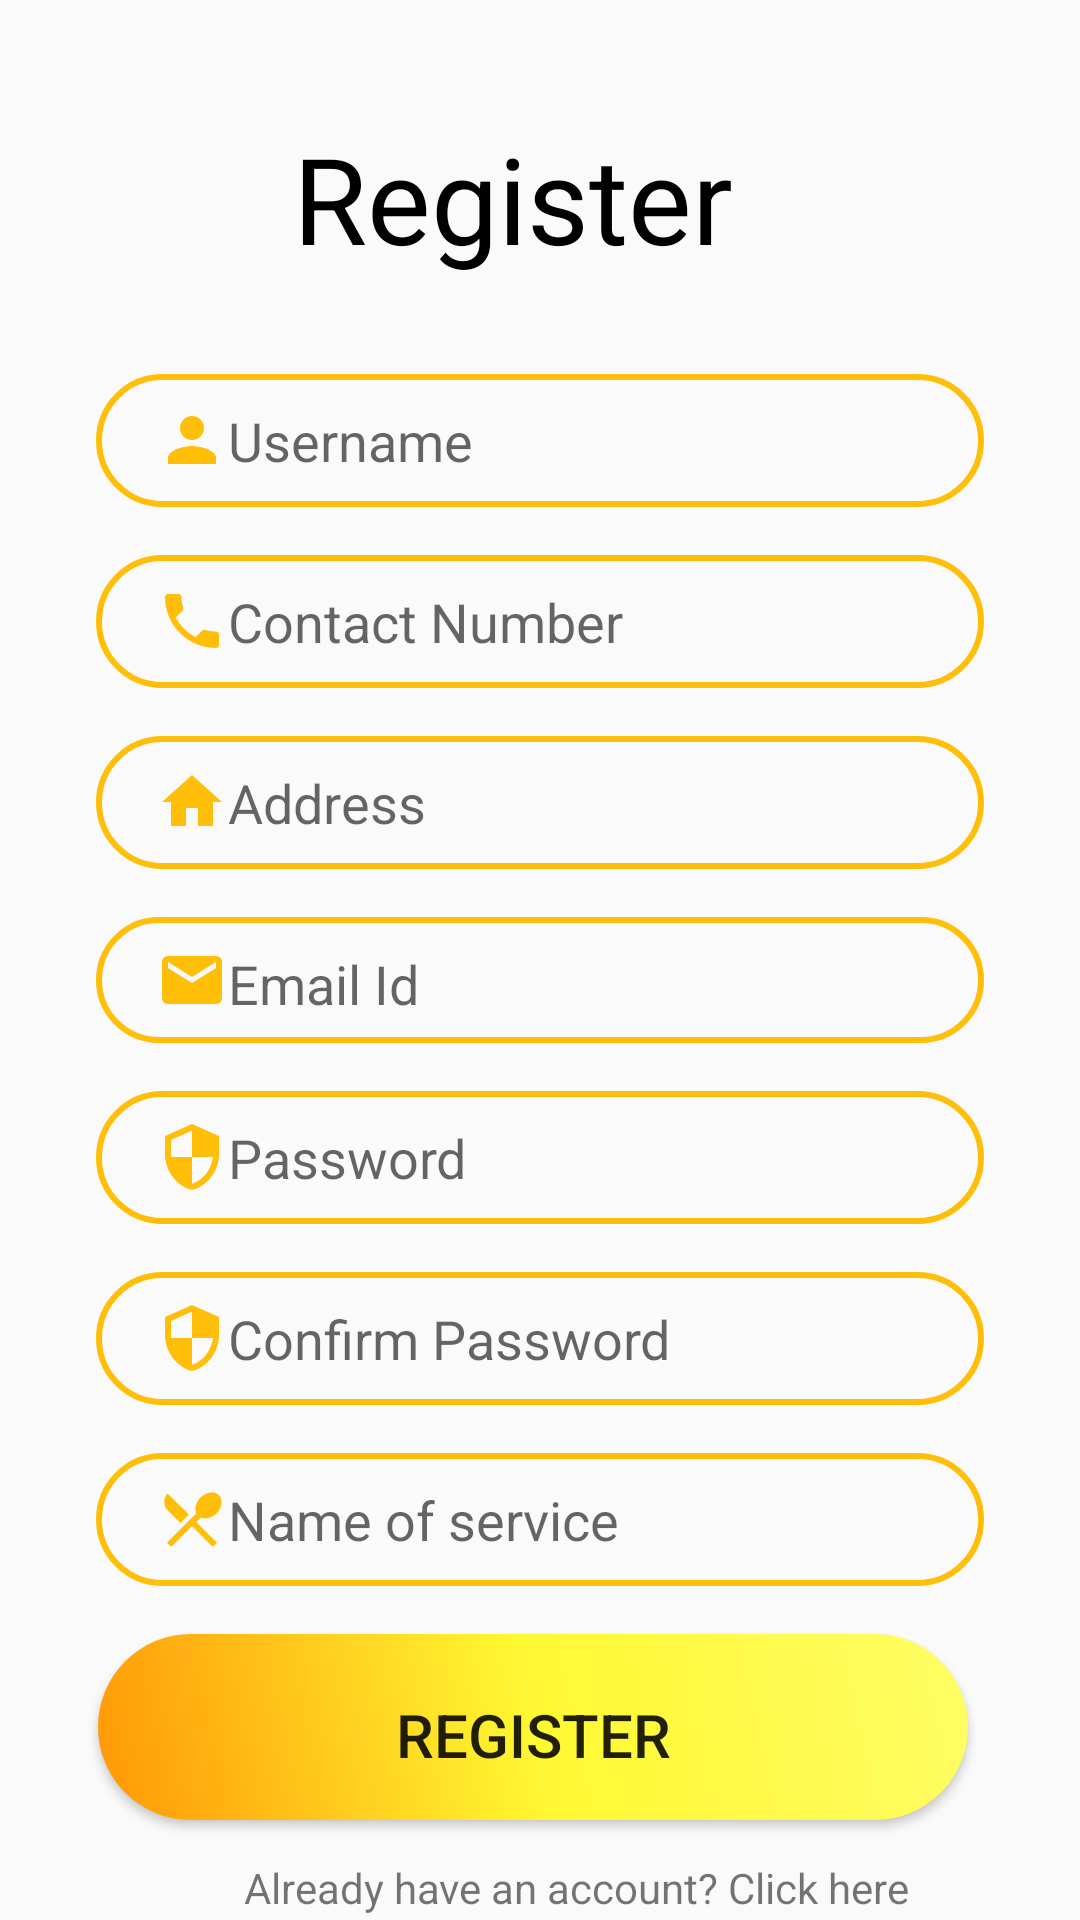

This screen was rendered from an Android layout file. Write that file and the resources it references.
<!-- AndroidManifest.xml: application theme Theme.MAdProject -->
<!-- res/layout/activity_caterer__register.xml -->
<?xml version="1.0" encoding="utf-8"?>
<androidx.constraintlayout.widget.ConstraintLayout xmlns:android="http://schemas.android.com/apk/res/android"
    xmlns:app="http://schemas.android.com/apk/res-auto"
    xmlns:tools="http://schemas.android.com/tools"
    android:layout_width="match_parent"
    android:layout_height="match_parent"
    tools:context=".Caterer_Register">

    <ImageView
        android:layout_width="120dp"
        android:layout_height="100dp"
        android:layout_gravity="center"
        android:layout_marginStart="24dp"
        android:layout_marginLeft="64dp"
        android:layout_marginTop="8dp"
        android:layout_marginEnd="8dp"
        android:layout_marginRight="8dp"
        android:paddingLeft="10dp"
        android:src="@drawable/images"
        app:layout_constraintEnd_toStartOf="@+id/logo"
        app:layout_constraintStart_toStartOf="parent"
        app:layout_constraintTop_toTopOf="parent" />


    <TextView
        android:id="@+id/logo"
        android:layout_width="180dp"
        android:layout_height="wrap_content"
        android:layout_marginStart="64dp"
        android:layout_marginLeft="24dp"
        android:layout_marginTop="8dp"
        android:layout_marginEnd="8dp"
        android:layout_marginRight="8dp"
        android:layout_marginBottom="8dp"
        android:text="Register"
        android:textColor="@android:color/black"
        android:textSize="40sp"
        app:layout_constraintBottom_toBottomOf="parent"
        app:layout_constraintEnd_toEndOf="parent"
        app:layout_constraintHorizontal_bias="0.497"
        app:layout_constraintStart_toStartOf="parent"
        app:layout_constraintTop_toTopOf="parent"
        app:layout_constraintVertical_bias="0.055" />

    <EditText
        android:id="@+id/cusername"
        android:layout_width="0dp"
        android:layout_height="wrap_content"
        android:layout_marginStart="32dp"
        android:layout_marginLeft="32dp"
        android:layout_marginTop="32dp"
        android:layout_marginEnd="32dp"
        android:layout_marginRight="32dp"
        android:background="@drawable/input_bg"
        android:drawableLeft="@drawable/ic_baseline_person_24"
        android:ems="10"
        android:hint="Username"
        android:inputType="textPersonName"
        android:paddingLeft="20dp"
        android:paddingTop="10dp"
        android:paddingRight="10dp"
        android:paddingBottom="10dp"
        android:textColor="@android:color/background_dark"
        app:layout_constraintEnd_toEndOf="parent"
        app:layout_constraintStart_toStartOf="parent"
        app:layout_constraintTop_toBottomOf="@+id/logo"
        />

    <EditText
        android:id="@+id/cPhoneno"
        android:layout_width="0dp"
        android:layout_height="wrap_content"
        android:layout_marginStart="32dp"
        android:layout_marginLeft="32dp"
        android:layout_marginTop="16dp"
        android:layout_marginEnd="32dp"
        android:layout_marginRight="32dp"
        android:background="@drawable/input_bg"
        android:drawableLeft="@drawable/ic_baseline_phone_24"
        android:ems="10"
        android:hint="Contact Number"
        android:inputType="number"
        android:paddingLeft="20dp"
        android:paddingTop="10dp"
        android:paddingRight="10dp"
        android:paddingBottom="10dp"
        app:layout_constraintEnd_toEndOf="parent"
        app:layout_constraintStart_toStartOf="parent"
        app:layout_constraintTop_toBottomOf="@+id/cusername" />

    <EditText
        android:id="@+id/cAddress"
        android:layout_width="0dp"
        android:layout_height="wrap_content"
        android:layout_marginStart="32dp"
        android:layout_marginLeft="32dp"
        android:layout_marginTop="16dp"
        android:layout_marginEnd="32dp"
        android:layout_marginRight="32dp"
        android:background="@drawable/input_bg"
        android:drawableLeft="@drawable/ic_baseline_home_24"
        android:ems="10"
        android:hint="Address"
        android:inputType="textPostalAddress"
        android:paddingLeft="20dp"
        android:paddingTop="10dp"
        android:paddingRight="10dp"
        android:paddingBottom="10dp"
        app:layout_constraintEnd_toEndOf="parent"
        app:layout_constraintStart_toStartOf="parent"
        app:layout_constraintTop_toBottomOf="@+id/cPhoneno" />

    <EditText
        android:id="@+id/cemailid"
        android:layout_width="0dp"
        android:layout_height="42dp"
        android:layout_marginStart="32dp"
        android:layout_marginLeft="32dp"
        android:layout_marginTop="16dp"
        android:layout_marginEnd="32dp"
        android:layout_marginRight="32dp"
        android:background="@drawable/input_bg"
        android:drawableLeft="@drawable/ic_baseline_email_24"
        android:ems="10"
        android:hint="Email Id"
        android:inputType="textEmailAddress"
        android:paddingLeft="20dp"
        android:paddingTop="10dp"
        android:paddingRight="10dp"
        android:paddingBottom="10dp"
        app:layout_constraintEnd_toEndOf="parent"
        app:layout_constraintStart_toStartOf="parent"
        app:layout_constraintTop_toBottomOf="@+id/cAddress" />

    <EditText
        android:id="@+id/cPassword"
        android:layout_width="0dp"
        android:layout_height="wrap_content"
        android:layout_marginStart="32dp"
        android:layout_marginLeft="32dp"
        android:layout_marginTop="16dp"
        android:layout_marginEnd="32dp"
        android:layout_marginRight="32dp"
        android:background="@drawable/input_bg"
        android:drawableLeft="@drawable/ic_baseline_security_24"
        android:ems="10"
        android:hint="Password"
        android:inputType="textPassword"
        android:paddingLeft="20dp"
        android:paddingTop="10dp"
        android:paddingRight="10dp"
        android:paddingBottom="10dp"
        app:layout_constraintEnd_toEndOf="parent"
        app:layout_constraintStart_toStartOf="parent"
        app:layout_constraintTop_toBottomOf="@+id/cemailid" />

    <EditText
        android:id="@+id/cconfirmPassword"
        android:layout_width="0dp"
        android:layout_height="wrap_content"
        android:layout_marginStart="32dp"
        android:layout_marginLeft="32dp"
        android:layout_marginTop="16dp"
        android:layout_marginEnd="32dp"
        android:layout_marginRight="32dp"
        android:background="@drawable/input_bg"
        android:drawableLeft="@drawable/ic_baseline_security_24"
        android:ems="10"
        android:hint="Confirm Password"
        android:inputType="textPassword"
        android:paddingLeft="20dp"
        android:paddingTop="10dp"
        android:paddingRight="10dp"
        android:paddingBottom="10dp"
        app:layout_constraintEnd_toEndOf="parent"
        app:layout_constraintStart_toStartOf="parent"
        app:layout_constraintTop_toBottomOf="@+id/cPassword" />

    <Button
        android:id="@+id/cRegister"
        android:layout_width="290dp"
        android:layout_height="wrap_content"
        android:layout_marginHorizontal="20dp"
        android:layout_marginLeft="64dp"
        android:layout_marginTop="16dp"
        android:background="@drawable/button_bg"
        android:fontFamily="sans-serif-medium"
        android:paddingLeft="10dp"
        android:paddingTop="20dp"
        android:paddingRight="10dp"
        android:paddingBottom="15dp"
        android:text="Register"
        android:textSize="20sp"
        app:layout_constraintEnd_toEndOf="parent"
        app:layout_constraintHorizontal_bias="0.425"
        app:layout_constraintStart_toStartOf="parent"
        app:layout_constraintTop_toBottomOf="@+id/sevicename" />

    <TextView
        android:id="@+id/alreadyhaveaccount"
        android:layout_width="wrap_content"
        android:layout_height="wrap_content"
        android:layout_marginStart="65dp"
        android:layout_marginLeft="65dp"
        android:layout_marginTop="13dp"
        android:layout_marginEnd="32dp"
        android:layout_marginRight="32dp"
        android:text="Already have an account? Click here"
        app:layout_constraintEnd_toEndOf="parent"
        app:layout_constraintHorizontal_bias="0.393"
        app:layout_constraintStart_toStartOf="parent"
        app:layout_constraintTop_toBottomOf="@+id/cRegister"
        tools:textColor="@color/black" />

    <EditText
        android:id="@+id/sevicename"
        android:layout_width="0dp"
        android:layout_height="wrap_content"
        android:layout_marginStart="32dp"
        android:layout_marginLeft="32dp"
        android:layout_marginTop="16dp"
        android:layout_marginEnd="32dp"
        android:layout_marginRight="32dp"
        android:background="@drawable/input_bg"
        android:drawableLeft="@drawable/ic_baseline_restaurant_menu_24"
        android:ems="10"
        android:hint="Name of service"
        android:inputType="textPersonName"
        android:paddingLeft="20dp"
        android:paddingTop="10dp"
        android:paddingRight="10dp"
        android:paddingBottom="10dp"
        app:layout_constraintEnd_toEndOf="parent"
        app:layout_constraintHorizontal_bias="0.0"
        app:layout_constraintStart_toStartOf="parent"
        app:layout_constraintTop_toBottomOf="@+id/cconfirmPassword" />
</androidx.constraintlayout.widget.ConstraintLayout>
<!-- resources referenced by this layout -->
<resources>
  <color name="black">#FF000000</color>
  <!-- drawable button_bg (drawable) -->
  <?xml version="1.0" encoding="utf-8"?>
  <selector xmlns:android="http://schemas.android.com/apk/res/android">
     <item>
         <shape>
             <gradient
                 android:angle="45"
                 android:startColor="#ff9706"
                 android:centerColor="#fff832"
                 android:endColor="#fffd65"
                 android:type="linear"/>
  
             <corners android:radius="70dp"/>
         </shape>
     </item>
  </selector>
  <!-- drawable ic_baseline_email_24 (drawable) -->
  <vector xmlns:android="http://schemas.android.com/apk/res/android"
      android:width="24dp"
      android:height="24dp"
      android:viewportWidth="24"
      android:viewportHeight="24"
      >
    <path
        android:fillColor="#FFBE08"
        android:pathData="M20,4L4,4c-1.1,0 -1.99,0.9 -1.99,2L2,18c0,1.1 0.9,2 2,2h16c1.1,0 2,-0.9 2,-2L22,6c0,-1.1 -0.9,-2 -2,-2zM20,8l-8,5 -8,-5L4,6l8,5 8,-5v2z"/>
  </vector>
  <!-- drawable ic_baseline_home_24 (drawable) -->
  <vector xmlns:android="http://schemas.android.com/apk/res/android"
      android:width="24dp"
      android:height="24dp"
      android:viewportWidth="24"
      android:viewportHeight="24"
      >
    <path
        android:fillColor="#FFBE08"
        android:pathData="M10,20v-6h4v6h5v-8h3L12,3 2,12h3v8z"/>
  </vector>
  <!-- drawable ic_baseline_person_24 (drawable) -->
  <vector xmlns:android="http://schemas.android.com/apk/res/android"
      android:width="24dp"
      android:height="24dp"
      android:viewportWidth="24"
      android:viewportHeight="24"
     >
    <path
        android:fillColor="#FFBE08"
        android:pathData="M12,12c2.21,0 4,-1.79 4,-4s-1.79,-4 -4,-4 -4,1.79 -4,4 1.79,4 4,4zM12,14c-2.67,0 -8,1.34 -8,4v2h16v-2c0,-2.66 -5.33,-4 -8,-4z"/>
  </vector>
  <!-- drawable ic_baseline_phone_24 (drawable) -->
  <vector xmlns:android="http://schemas.android.com/apk/res/android"
      android:width="24dp"
      android:height="24dp"
      android:viewportWidth="24"
      android:viewportHeight="24"
      >
    <path
        android:fillColor="#FFBE08"
        android:pathData="M6.62,10.79c1.44,2.83 3.76,5.14 6.59,6.59l2.2,-2.2c0.27,-0.27 0.67,-0.36 1.02,-0.24 1.12,0.37 2.33,0.57 3.57,0.57 0.55,0 1,0.45 1,1V20c0,0.55 -0.45,1 -1,1 -9.39,0 -17,-7.61 -17,-17 0,-0.55 0.45,-1 1,-1h3.5c0.55,0 1,0.45 1,1 0,1.25 0.2,2.45 0.57,3.57 0.11,0.35 0.03,0.74 -0.25,1.02l-2.2,2.2z"/>
  </vector>
  <!-- drawable ic_baseline_security_24 (drawable) -->
  <vector xmlns:android="http://schemas.android.com/apk/res/android"
      android:width="24dp"
      android:height="24dp"
      android:viewportWidth="24"
      android:viewportHeight="24"
      >
    <path
        android:fillColor="#FFBE08"
        android:pathData="M12,1L3,5v6c0,5.55 3.84,10.74 9,12 5.16,-1.26 9,-6.45 9,-12L21,5l-9,-4zM12,11.99h7c-0.53,4.12 -3.28,7.79 -7,8.94L12,12L5,12L5,6.3l7,-3.11v8.8z"/>
  </vector>
  <!-- drawable input_bg (drawable) -->
  <?xml version="1.0" encoding="utf-8"?>
  <shape xmlns:android="http://schemas.android.com/apk/res/android">
      <stroke android:color="#FFBE08" android:width="2dp"/>
      <corners android:radius="70dp"/>
  </shape>
  <style name="Theme.AppCompat.Light.NoActionBar">
          <item name="windowActionBar">false</item>
          <item name="windowNoTitle">true</item>
      </style>
  <color name="purple_500">#FF6200EE</color>
  <color name="purple_700">#FF3700B3</color>
  <color name="white">#FFFFFFFF</color>
  <color name="teal_200">#FF03DAC5</color>
  <color name="teal_700">#FF018786</color>
  <color name="yellow">#FFDF00</color>
</resources>
